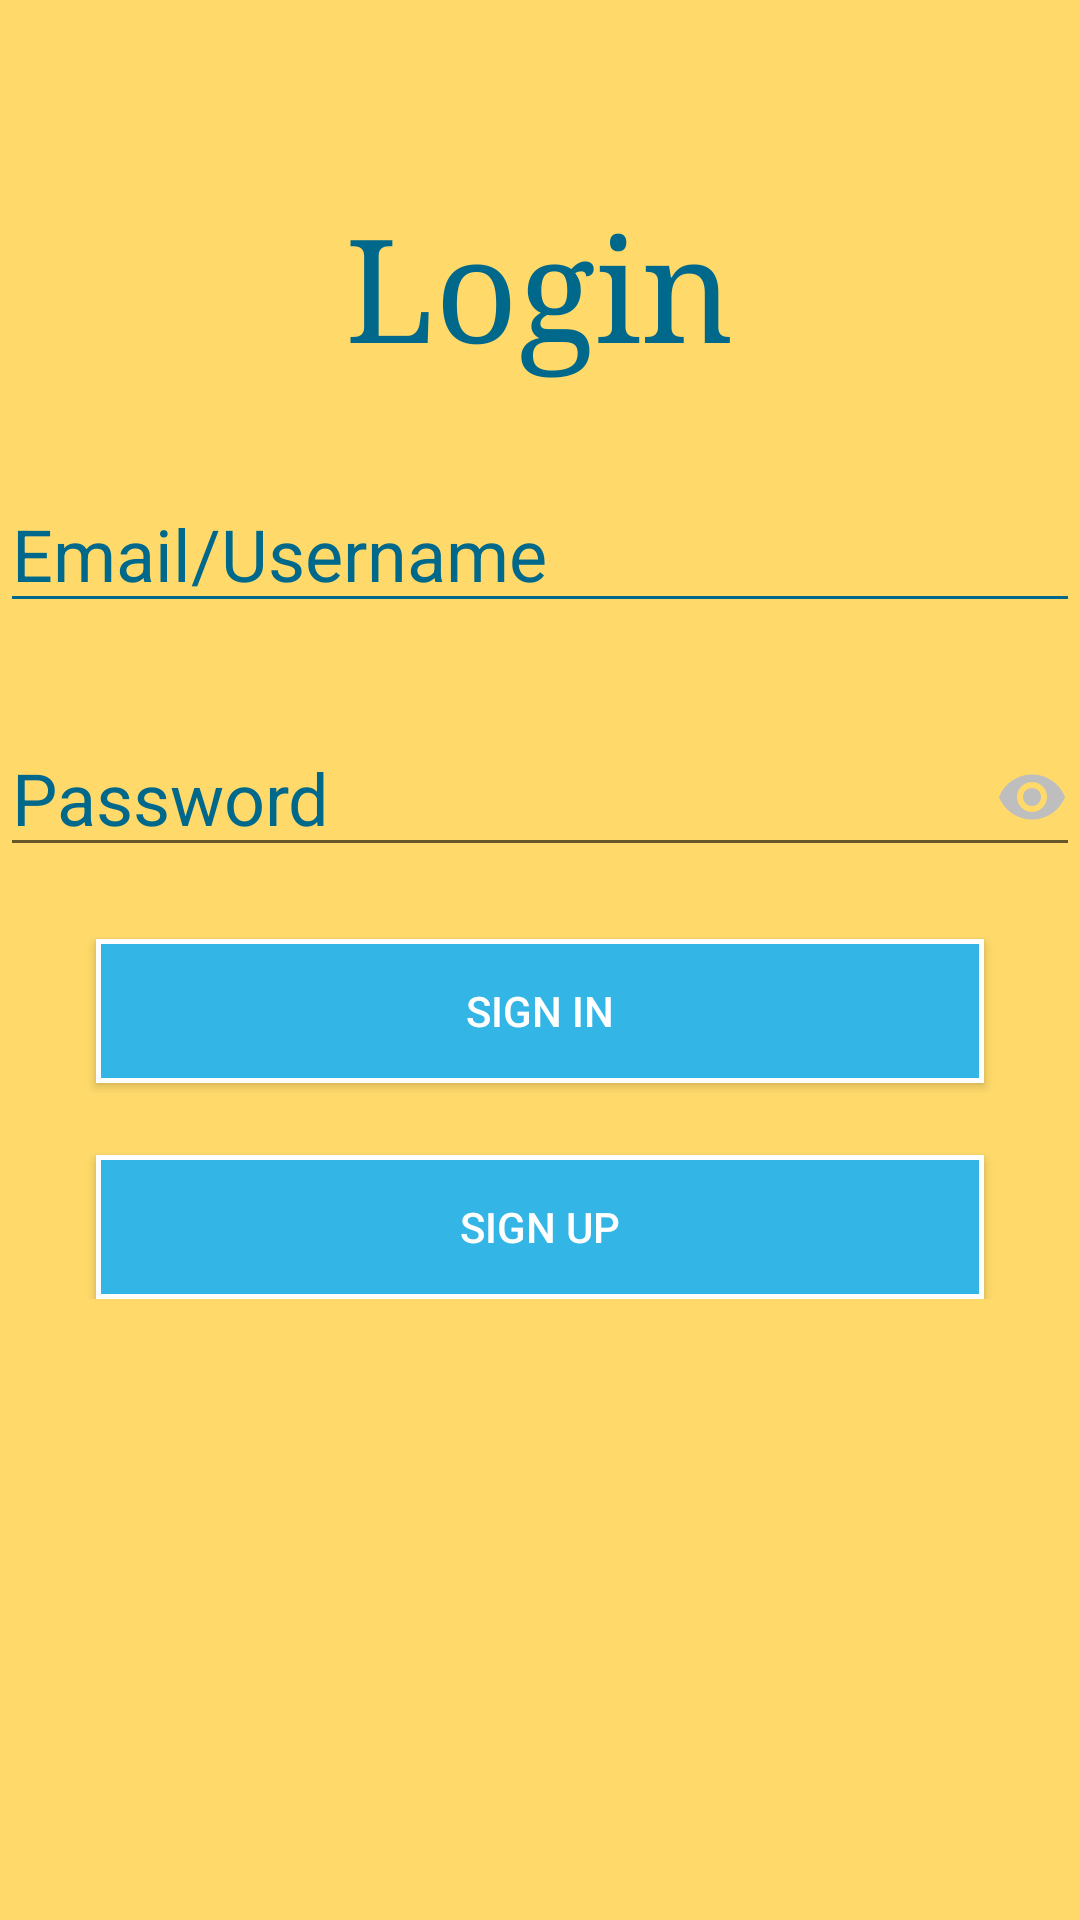

Android layout source for this screen:
<!-- AndroidManifest.xml: activity theme AppTheme.NoActionBar -->
<!-- res/layout/activity_main.xml -->
<?xml version="1.0" encoding="utf-8"?>
<RelativeLayout xmlns:android="http://schemas.android.com/apk/res/android"
    xmlns:app="http://schemas.android.com/apk/res-auto"
    xmlns:tools="http://schemas.android.com/tools"
    android:layout_width="match_parent"
    android:layout_height="match_parent"
    android:background="@drawable/collorrr"


    tools:context=".MainActivity">


    <TextView
        android:id="@+id/login"
        android:layout_width="wrap_content"
        android:layout_height="wrap_content"
        android:layout_centerHorizontal="true"
        android:layout_marginTop="64dp"
        android:fontFamily="serif"
        android:text="Login"
        android:textColor="#00688B"
        android:textSize="48dp" />
    <LinearLayout
        android:layout_width="match_parent"
        android:layout_height="wrap_content"
        android:orientation="vertical"
        android:layout_below="@+id/login" >


        <EditText
            android:id="@+id/editText1"
            android:layout_width="match_parent"
            android:layout_height="wrap_content"

            android:layout_marginTop="32dp"
            android:layout_marginBottom="32dp"

            android:backgroundTint="#00688B"
            android:hint="Email/Username"
            android:inputType="textPersonName"
            android:textColorHint="#00688B"
            android:textSize="24dp" />


        <EditText
            android:id="@+id/editText2"
            android:layout_width="match_parent"
            android:layout_height="wrap_content"
            android:layout_below="@id/editText1"
                 android:drawableRight="@drawable/ic_remove_red_eye_black_24dp"

            android:hint="Password"
            android:inputType="textPersonName"
            android:password="true"
            android:textColorHint="#00688B"
            android:textSize="24dp"
            tools:backgroundTint="#00688B" />

        <Button
            android:id="@+id/signin"

            android:layout_width="match_parent"
            android:layout_height="wrap_content"
            android:layout_marginLeft="32dp"
            android:layout_marginTop="24dp"
            android:layout_marginRight="32dp"
            android:background="@drawable/button_border"
            android:text="Sign In"
            android:textColor="#ffffff" />

        <Button
            android:id="@+id/signup"
            android:layout_width="match_parent"
            android:layout_height="wrap_content"
            android:layout_marginLeft="32dp"
            android:layout_marginTop="24dp"
            android:layout_marginRight="32dp"
            android:background="@drawable/button_border"
            android:text="Sign Up"
            android:textColor="#ffffff" />


    </LinearLayout>


</RelativeLayout>
<!-- resources referenced by this layout -->
<resources>
  <!-- drawable button_border (drawable) -->
  <?xml version="1.0" encoding="utf-8"?>
  <shape xmlns:android="http://schemas.android.com/apk/res/android">
      android:shape="rectangle">
      <solid android:color="@android:color/holo_blue_light"></solid>
      <stroke
          android:width="1.5dp"
          android:color="#ffffff"></stroke>
  </shape>
  <!-- drawable collorrr: png bitmap (drawable, 128 bytes) -->
  <!-- drawable ic_remove_red_eye_black_24dp (drawable) -->
  <vector android:height="24dp" android:viewportHeight="24.0"
      android:viewportWidth="24.0" android:width="24dp" xmlns:android="http://schemas.android.com/apk/res/android">
      <path android:fillColor="#BEBEBE" android:pathData="M12,4.5C7,4.5 2.73,7.61 1,12c1.73,4.39 6,7.5 11,7.5s9.27,-3.11 11,-7.5c-1.73,-4.39 -6,-7.5 -11,-7.5zM12,17c-2.76,0 -5,-2.24 -5,-5s2.24,-5 5,-5 5,2.24 5,5 -2.24,5 -5,5zM12,9c-1.66,0 -3,1.34 -3,3s1.34,3 3,3 3,-1.34 3,-3 -1.34,-3 -3,-3z"/>
  </vector>
  <style name="AppTheme.NoActionBar">
          <item name="windowActionBar">false</item>
          <item name="windowNoTitle">true</item>
      </style>
</resources>
